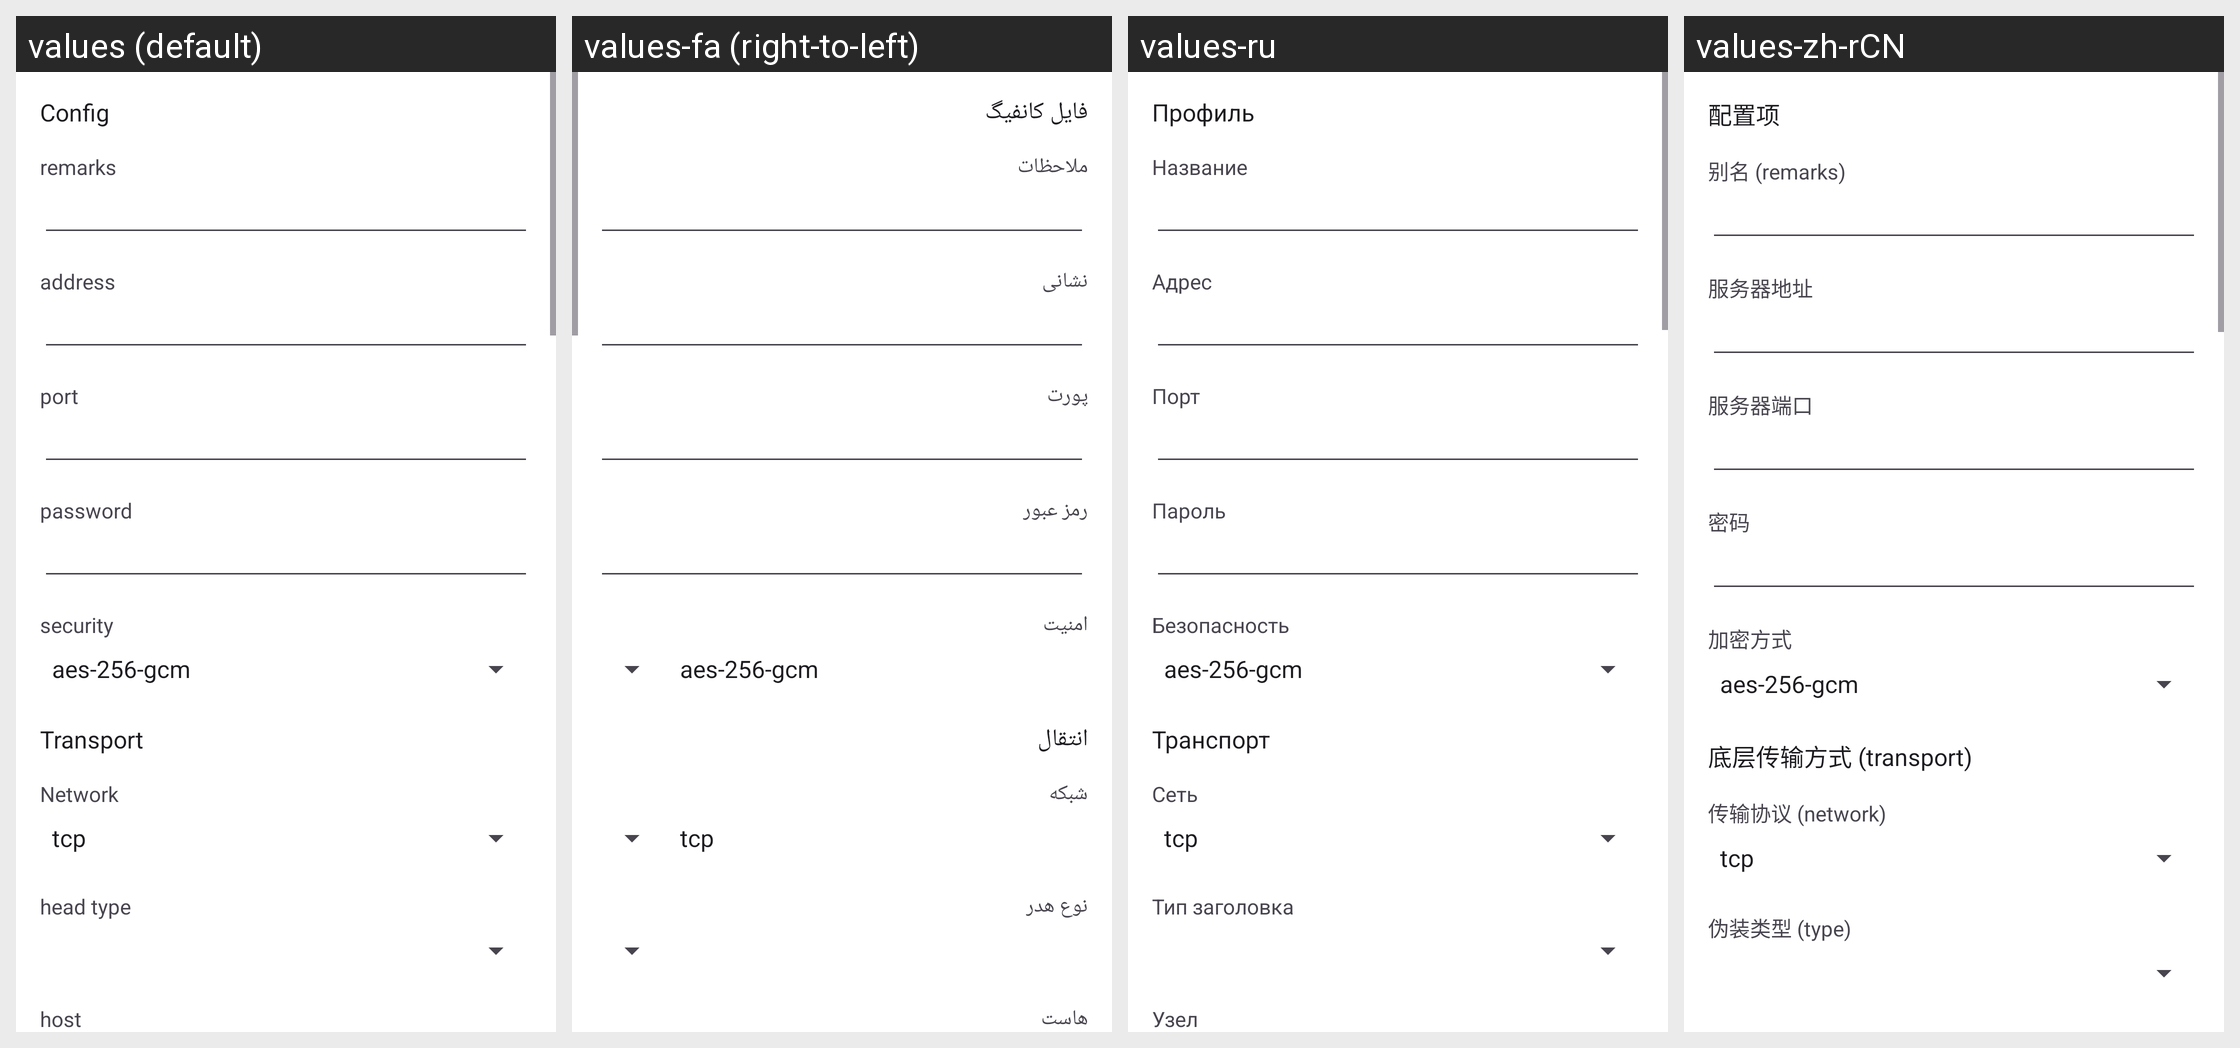

This grid shows one Android layout under several languages. Give, for every string resource on the screen, its name, the default text and each shown locale's text.
Android screen res/layout/activity_server_shadowsocks.xml rendered under 4 locales, left to right: values (default), values-fa (right-to-left), values-ru, values-zh-rCN. Device: Nexus 5 (rendered at 1080×1920; each locale shown at half size, 540×960, under a caption strip naming it); theme AppThemeDayNight.NoActionBar.
Other locales in the repository, not shown: values-ar, values-bn, values-bqi-rIR, values-vi, values-zh-rTW.
Strings drawn on this screen, with the default value and each locale's value (text and hints the layout hard-codes, and strings that could not be matched under every locale, appear in the picture but are not listed):

server_lab_id3
  values: password
  values-fa: رمز عبور
  values-ru: Пароль
  values-zh-rCN: 密码

server_lab_security3
  values: security
  values-fa: امنیت
  values-ru: Безопасность
  values-zh-rCN: 加密方式

title_server
  values: Config
  values-fa: فایل کانفیگ
  values-ru: Профиль
  values-zh-rCN: 配置项

server_lab_remarks
  values: remarks
  values-fa: ملاحظات
  values-ru: Название
  values-zh-rCN: 别名 (remarks)

server_lab_address3
  values: address
  values-fa: نشانی
  values-ru: Адрес
  values-zh-rCN: 服务器地址

server_lab_port3
  values: port
  values-fa: پورت
  values-ru: Порт
  values-zh-rCN: 服务器端口

server_lab_more_function
  values: Transport
  values-fa: انتقال
  values-ru: Транспорт
  values-zh-rCN: 底层传输方式 (transport)

server_lab_network
  values: Network
  values-fa: شبکه
  values-ru: Сеть
  values-zh-rCN: 传输协议 (network)

server_lab_head_type
  values: head type
  values-fa: نوع هدر
  values-ru: Тип заголовка
  values-zh-rCN: 伪装类型 (type)
